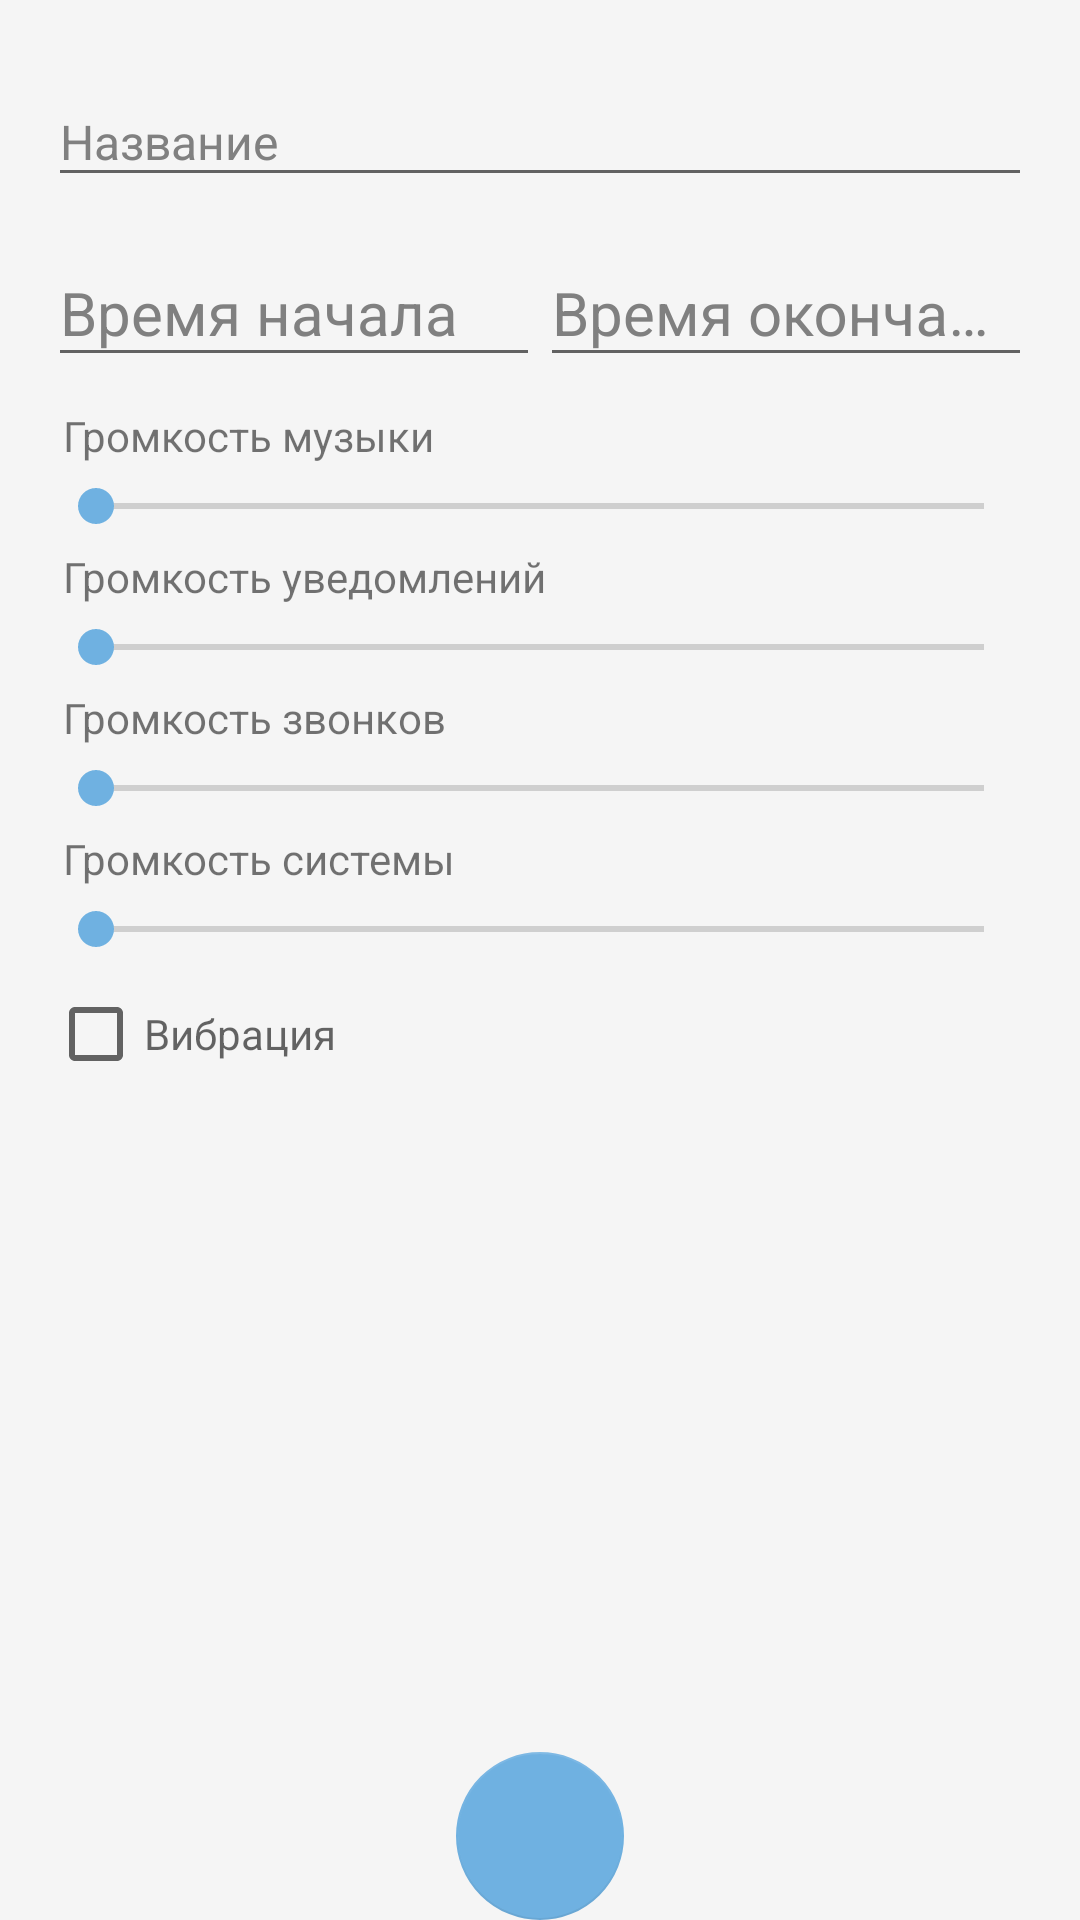

The Android layout XML behind this screen, and the referenced resources:
<!-- AndroidManifest.xml: application theme AppTheme -->
<!-- res/layout/fragment_new_params.xml -->
<FrameLayout xmlns:android="http://schemas.android.com/apk/res/android"
    xmlns:tools="http://schemas.android.com/tools"
    android:layout_width="match_parent"
    android:layout_height="match_parent"
    xmlns:app="http://schemas.android.com/apk/res-auto"
    tools:context="com.labralab.volumemanager.views.fragments.NewParamsFragment">

    <LinearLayout
        android:layout_width="match_parent"
        android:layout_height="match_parent"
        android:orientation="vertical"
        android:padding="16dp">

        <android.support.design.widget.TextInputLayout
            android:id="@+id/tILParamsTitle"
            android:layout_width="match_parent"
            android:layout_height="wrap_content"
            android:textColorHint="@android:color/tab_indicator_text">

            <EditText
                android:layout_width="match_parent"
                android:layout_height="wrap_content"
                android:hint="@string/title"
                android:inputType="textCapWords"
                android:textSize="16sp" />
        </android.support.design.widget.TextInputLayout>

        <LinearLayout
            android:layout_width="match_parent"
            android:layout_height="wrap_content"
            android:orientation="horizontal">

            <android.support.design.widget.TextInputLayout
                android:id="@+id/tILStartTime"
                android:layout_width="match_parent"
                android:layout_height="wrap_content"
                android:layout_marginBottom="5dp"
                android:layout_marginTop="5dp"
                android:layout_weight="1"
                android:textColorHint="@android:color/tab_indicator_text">

                <EditText
                    android:layout_width="match_parent"
                    android:layout_height="wrap_content"
                    android:hint="Время начала"
                    android:inputType="textCapWords"
                    android:textSize="20sp" />
            </android.support.design.widget.TextInputLayout>

            <android.support.design.widget.TextInputLayout
                android:id="@+id/tILStopTime"
                android:layout_width="match_parent"
                android:layout_height="wrap_content"
                android:layout_marginBottom="5dp"
                android:layout_marginTop="5dp"
                android:layout_weight="1"
                android:textColorHint="@android:color/tab_indicator_text">

                <EditText
                    android:layout_width="match_parent"
                    android:layout_height="wrap_content"
                    android:hint="Время окончания"
                    android:inputType="textCapWords"
                    android:textSize="20sp" />
            </android.support.design.widget.TextInputLayout>
        </LinearLayout>

        <TextView
            android:layout_width="wrap_content"
            android:layout_height="wrap_content"
            android:layout_margin="5dp"
            android:text="Громкость музыки" />

        <SeekBar
            android:id="@+id/musicLevel"
            android:layout_width="match_parent"
            android:layout_height="wrap_content" />

        <TextView
            android:layout_width="wrap_content"
            android:layout_height="wrap_content"
            android:layout_margin="5dp"
            android:text="Громкость уведомлений" />

        <SeekBar
            android:id="@+id/notificationLevel"
            android:layout_width="match_parent"
            android:layout_height="wrap_content" />

        <TextView
            android:layout_width="wrap_content"
            android:layout_height="wrap_content"
            android:layout_margin="5dp"
            android:text="Громкость звонков" />

        <SeekBar
            android:id="@+id/ringLevel"
            android:layout_width="match_parent"
            android:layout_height="wrap_content" />
        
        
        
        
        
        
        
        
        <TextView
            android:layout_width="wrap_content"
            android:layout_height="wrap_content"
            android:layout_margin="5dp"
            android:text="Громкость системы" />

        <SeekBar
            android:id="@+id/systemLevel"
            android:layout_width="match_parent"
            android:layout_height="wrap_content" />


        <CheckBox
            android:id="@+id/vibrationCB"
            android:layout_width="match_parent"
            android:layout_height="wrap_content"
            android:hint="@string/vibro"
            android:layout_marginTop="10dp"/>
    </LinearLayout>

    <android.support.design.widget.FloatingActionButton
        android:id="@+id/paramsDoneFab"
        android:layout_width="wrap_content"
        android:layout_height="wrap_content"
        android:layout_gravity="bottom|center"
        android:layout_margin="@dimen/fab_margin"
        android:src="@drawable/ic_done_white_24dp"
        app:elevation="0dp"/>

</FrameLayout>
<!-- resources referenced by this layout -->
<resources>
  <string name="title">Название</string>
  <string name="vibro">Вибрация</string>
  <style name="AppTheme" parent="Theme.AppCompat.Light.DarkActionBar">
          
          <item name="colorPrimary">@color/colorPrimary</item>
          <item name="colorPrimaryDark">@color/colorPrimaryDark</item>
          <item name="colorAccent">@color/colorAccent</item>
          <item name="android:colorBackground">@color/background</item>
  
      </style>
  <color name="colorPrimary">#9E9E9E</color>
  <color name="colorPrimaryDark">#646b79</color>
  <color name="colorAccent">#6fb1e1</color>
  <color name="background">#F5F5F5</color>
</resources>
